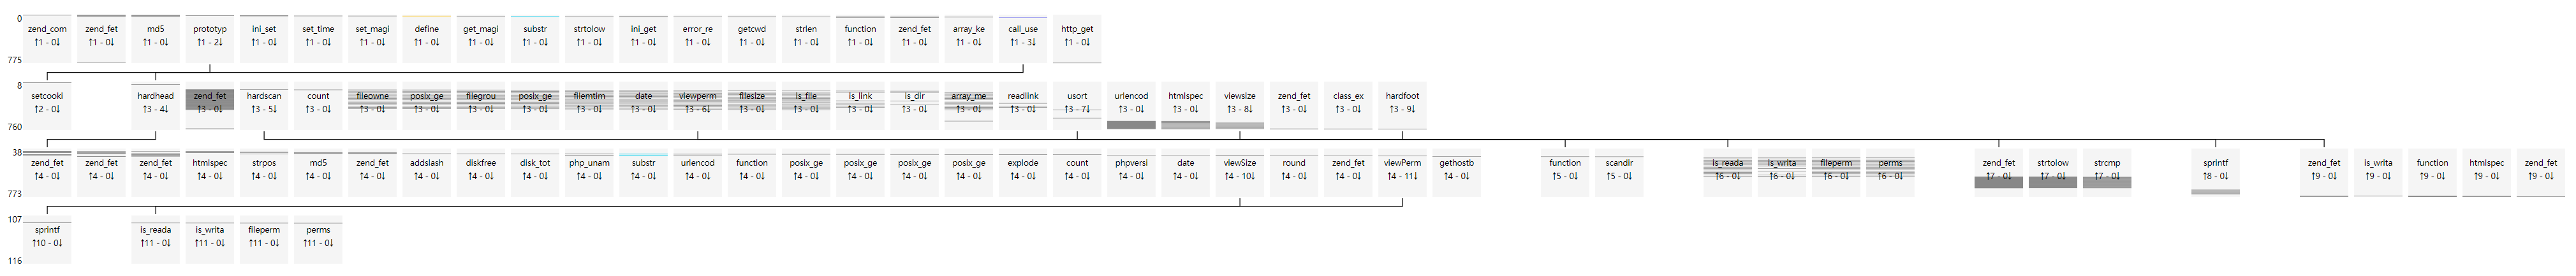

The table this chart was drawn from, first rows:
uuid, file_md5, index, source, target, argc, argv, return, dynamic
7daff3827c2a6664cf57cf1a83876b08, e46f832e0c85116dd57e3a454b63c532, 0, __main__, zend_compile_file, 2, {"value": []}, {"value": "28262626265051423C265051423C0…, []
7daff3827c2a6664cf57cf1a83876b08, e46f832e0c85116dd57e3a454b63c532, 1, __main__, zend_fetch_r_server, 1, {"value": [[0, "op1", "_SERVER"]]}, {"value": []}, [0]
7daff3827c2a6664cf57cf1a83876b08, e46f832e0c85116dd57e3a454b63c532, 2, __main__, md5, 1, {"value": [[0, "str", "python-requests/2…, {"value": "4b5e5af0e98873085748fe2fc5f1a…, [135]
7daff3827c2a6664cf57cf1a83876b08, e46f832e0c85116dd57e3a454b63c532, 3, __main__, zend_fetch_r_server, 1, {"value": [[0, "op1", "_SERVER"]]}, {"value": []}, [0]
7daff3827c2a6664cf57cf1a83876b08, e46f832e0c85116dd57e3a454b63c532, 4, __main__, md5, 1, {"value": [[0, "str", "127.0.0.1:5001"]]…, {"value": "e73eb7edc6b16f4bfdbfe7bd78f9a…, [135]
7daff3827c2a6664cf57cf1a83876b08, e46f832e0c85116dd57e3a454b63c532, 5, __main__, zend_fetch_r_server, 1, {"value": [[0, "op1", "_SERVER"]]}, {"value": []}, [0]
7daff3827c2a6664cf57cf1a83876b08, e46f832e0c85116dd57e3a454b63c532, 6, __main__, md5, 1, {"value": [[0, "str", "127.0.0.1:5001"]]…, {"value": "e73eb7edc6b16f4bfdbfe7bd78f9a…, [135]
7daff3827c2a6664cf57cf1a83876b08, e46f832e0c85116dd57e3a454b63c532, 7, __main__, prototype, 2, {"value": [[0, "k", "e73eb7edc6b16f4bfdb…, {"value": "void"}, [135, 135]
7daff3827c2a6664cf57cf1a83876b08, e46f832e0c85116dd57e3a454b63c532, 8, prototype, setcookie, 2, {"value": [[0, "name", "e73eb7edc6b16f4b…, {"value": "void"}, [135, 135]
7daff3827c2a6664cf57cf1a83876b08, e46f832e0c85116dd57e3a454b63c532, 9, __main__, ini_set, 2, {"value": [[0, "varname", "error_log"], …, {"value": "void"}, [0, 0]
7daff3827c2a6664cf57cf1a83876b08, e46f832e0c85116dd57e3a454b63c532, 10, __main__, ini_set, 2, {"value": [[0, "varname", "log_errors"],…, {"value": "void"}, [0, 0]
7daff3827c2a6664cf57cf1a83876b08, e46f832e0c85116dd57e3a454b63c532, 11, __main__, ini_set, 2, {"value": [[0, "varname", "max_execution…, {"value": "void"}, [0, 0]
7daff3827c2a6664cf57cf1a83876b08, e46f832e0c85116dd57e3a454b63c532, 12, __main__, set_time_limit, 1, {"value": [[0, "seconds", 0]]}, {"value": "void"}, [0]
7daff3827c2a6664cf57cf1a83876b08, e46f832e0c85116dd57e3a454b63c532, 13, __main__, set_magic_quotes_runtime, 1, {"value": [[0, "new_setting", 0]]}, {"value": "void"}, [0]
7daff3827c2a6664cf57cf1a83876b08, e46f832e0c85116dd57e3a454b63c532, 14, __main__, define, 2, {"value": [[0, "constant_name", "VERSION…, {"value": "void"}, [0, 0]
7daff3827c2a6664cf57cf1a83876b08, e46f832e0c85116dd57e3a454b63c532, 15, __main__, get_magic_quotes_gpc, 0, {"value": []}, {"value": false}, []
7daff3827c2a6664cf57cf1a83876b08, e46f832e0c85116dd57e3a454b63c532, 16, __main__, zend_fetch_r_server, 1, {"value": [[0, "op1", "_SERVER"]]}, {"value": []}, [0]
7daff3827c2a6664cf57cf1a83876b08, e46f832e0c85116dd57e3a454b63c532, 17, __main__, md5, 1, {"value": [[0, "str", "127.0.0.1:5001"]]…, {"value": "e73eb7edc6b16f4bfdbfe7bd78f9a…, [135]
7daff3827c2a6664cf57cf1a83876b08, e46f832e0c85116dd57e3a454b63c532, 18, __main__, zend_fetch_r_server, 1, {"value": [[0, "op1", "_SERVER"]]}, {"value": []}, [0]
7daff3827c2a6664cf57cf1a83876b08, e46f832e0c85116dd57e3a454b63c532, 19, __main__, md5, 1, {"value": [[0, "str", "127.0.0.1:5001"]]…, {"value": "e73eb7edc6b16f4bfdbfe7bd78f9a…, [135]
7daff3827c2a6664cf57cf1a83876b08, e46f832e0c85116dd57e3a454b63c532, 20, __main__, substr, 3, {"value": [[0, "str", "Linux"], [1, "sta…, {"value": "Lin"}, [0, 0, 0]
7daff3827c2a6664cf57cf1a83876b08, e46f832e0c85116dd57e3a454b63c532, 21, __main__, strtolower, 1, {"value": [[0, "str", "Lin"]]}, {"value": "lin"}, [0]
7daff3827c2a6664cf57cf1a83876b08, e46f832e0c85116dd57e3a454b63c532, 22, __main__, ini_get, 1, {"value": [[0, "varname", "safe_mode"]]}, {"value": false}, [0]
7daff3827c2a6664cf57cf1a83876b08, e46f832e0c85116dd57e3a454b63c532, 23, __main__, error_reporting, 1, {"value": [[0, "new_error_level", 0]]}, {"value": "void"}, [0]
7daff3827c2a6664cf57cf1a83876b08, e46f832e0c85116dd57e3a454b63c532, 24, __main__, ini_get, 1, {"value": [[0, "varname", "disable_funct…, {"value": ""}, [0]
7daff3827c2a6664cf57cf1a83876b08, e46f832e0c85116dd57e3a454b63c532, 25, __main__, getcwd, 0, {"value": []}, {"value": "/usr/share/nginx/html"}, []
7daff3827c2a6664cf57cf1a83876b08, e46f832e0c85116dd57e3a454b63c532, 26, __main__, getcwd, 0, {"value": []}, {"value": "/usr/share/nginx/html"}, []
7daff3827c2a6664cf57cf1a83876b08, e46f832e0c85116dd57e3a454b63c532, 27, __main__, strlen, 1, {"value": [[0, "str", "/usr/share/nginx/…, {"value": 21}, [0]
7daff3827c2a6664cf57cf1a83876b08, e46f832e0c85116dd57e3a454b63c532, 28, __main__, function_exists, 1, {"value": [[0, "function_name", "posix_g…, {"value": true}, [0]
7daff3827c2a6664cf57cf1a83876b08, e46f832e0c85116dd57e3a454b63c532, 29, __main__, function_exists, 1, {"value": [[0, "function_name", "posix_g…, {"value": true}, [0]
7daff3827c2a6664cf57cf1a83876b08, e46f832e0c85116dd57e3a454b63c532, 30, __main__, zend_fetch_r_post, 1, {"value": [[0, "op1", "_POST"]]}, {"value": []}, [0]
7daff3827c2a6664cf57cf1a83876b08, e46f832e0c85116dd57e3a454b63c532, 31, __main__, array_key_exists, 2, {"value": [[0, "key", "watching"], [1, "…, {"value": false}, [0, 130]
7daff3827c2a6664cf57cf1a83876b08, e46f832e0c85116dd57e3a454b63c532, 32, __main__, function_exists, 1, {"value": [[0, "function_name", "actionF…, {"value": true}, [0]
7daff3827c2a6664cf57cf1a83876b08, e46f832e0c85116dd57e3a454b63c532, 33, __main__, zend_fetch_r_post, 1, {"value": [[0, "op1", "_POST"]]}, {"value": []}, [0]
7daff3827c2a6664cf57cf1a83876b08, e46f832e0c85116dd57e3a454b63c532, 34, __main__, function_exists, 1, {"value": [[0, "function_name", "actionF…, {"value": true}, [130]
7daff3827c2a6664cf57cf1a83876b08, e46f832e0c85116dd57e3a454b63c532, 35, __main__, zend_fetch_r_post, 1, {"value": [[0, "op1", "_POST"]]}, {"value": []}, [0]
7daff3827c2a6664cf57cf1a83876b08, e46f832e0c85116dd57e3a454b63c532, 36, __main__, call_user_func, 1, {"value": [[0, "function_name", "actionF…, {"value": "void"}, [130]
7daff3827c2a6664cf57cf1a83876b08, e46f832e0c85116dd57e3a454b63c532, 37, call_user_func, hardheader, 0, {"value": []}, {"value": "void"}, []
7daff3827c2a6664cf57cf1a83876b08, e46f832e0c85116dd57e3a454b63c532, 38, hardheader, zend_fetch_r_post, 1, {"value": [[0, "op1", "_POST"]]}, {"value": []}, [0]
7daff3827c2a6664cf57cf1a83876b08, e46f832e0c85116dd57e3a454b63c532, 39, hardheader, zend_fetch_r_server, 1, {"value": [[0, "op1", "_SERVER"]]}, {"value": []}, [0]
7daff3827c2a6664cf57cf1a83876b08, e46f832e0c85116dd57e3a454b63c532, 40, hardheader, zend_fetch_r_globals, 1, {"value": [[0, "op1", "GLOBALS"]]}, {"value": []}, [0]
7daff3827c2a6664cf57cf1a83876b08, e46f832e0c85116dd57e3a454b63c532, 41, hardheader, htmlspecialchars, 1, {"value": [[0, "string", "/usr/share/ngi…, {"value": "/usr/share/nginx/html/"}, [0]
7daff3827c2a6664cf57cf1a83876b08, e46f832e0c85116dd57e3a454b63c532, 42, hardheader, zend_fetch_r_post, 1, {"value": [[0, "op1", "_POST"]]}, {"value": []}, [0]
7daff3827c2a6664cf57cf1a83876b08, e46f832e0c85116dd57e3a454b63c532, 43, hardheader, htmlspecialchars, 1, {"value": [[0, "string", "FilesMan"]]}, {"value": "FilesMan"}, [130]
7daff3827c2a6664cf57cf1a83876b08, e46f832e0c85116dd57e3a454b63c532, 44, hardheader, zend_fetch_r_post, 1, {"value": [[0, "op1", "_POST"]]}, {"value": []}, [0]
7daff3827c2a6664cf57cf1a83876b08, e46f832e0c85116dd57e3a454b63c532, 45, hardheader, htmlspecialchars, 1, {"value": [[0, "string", "UTF-8"]]}, {"value": "UTF-8"}, [130]
7daff3827c2a6664cf57cf1a83876b08, e46f832e0c85116dd57e3a454b63c532, 46, hardheader, zend_fetch_r_post, 1, {"value": [[0, "op1", "_POST"]]}, {"value": []}, [0]
7daff3827c2a6664cf57cf1a83876b08, e46f832e0c85116dd57e3a454b63c532, 47, hardheader, strpos, 2, {"value": [[0, "haystack", "assert"], [1…, {"value": false}, [130, 0]
7daff3827c2a6664cf57cf1a83876b08, e46f832e0c85116dd57e3a454b63c532, 48, hardheader, zend_fetch_r_post, 1, {"value": [[0, "op1", "_POST"]]}, {"value": []}, [0]
7daff3827c2a6664cf57cf1a83876b08, e46f832e0c85116dd57e3a454b63c532, 49, hardheader, htmlspecialchars, 2, {"value": [[0, "string", "assert"], [1, …, {"value": "assert"}, [130, 0]
7daff3827c2a6664cf57cf1a83876b08, e46f832e0c85116dd57e3a454b63c532, 50, hardheader, zend_fetch_r_post, 1, {"value": [[0, "op1", "_POST"]]}, {"value": []}, [0]
7daff3827c2a6664cf57cf1a83876b08, e46f832e0c85116dd57e3a454b63c532, 51, hardheader, strpos, 2, {"value": [[0, "haystack", "assert"], [1…, {"value": false}, [130, 0]
7daff3827c2a6664cf57cf1a83876b08, e46f832e0c85116dd57e3a454b63c532, 52, hardheader, zend_fetch_r_post, 1, {"value": [[0, "op1", "_POST"]]}, {"value": []}, [0]
7daff3827c2a6664cf57cf1a83876b08, e46f832e0c85116dd57e3a454b63c532, 53, hardheader, htmlspecialchars, 2, {"value": [[0, "string", "assert"], [1, …, {"value": "assert"}, [130, 0]
7daff3827c2a6664cf57cf1a83876b08, e46f832e0c85116dd57e3a454b63c532, 54, hardheader, zend_fetch_r_post, 1, {"value": [[0, "op1", "_POST"]]}, {"value": []}, [0]
7daff3827c2a6664cf57cf1a83876b08, e46f832e0c85116dd57e3a454b63c532, 55, hardheader, strpos, 2, {"value": [[0, "haystack", "assert"], [1…, {"value": false}, [130, 0]
7daff3827c2a6664cf57cf1a83876b08, e46f832e0c85116dd57e3a454b63c532, 56, hardheader, zend_fetch_r_post, 1, {"value": [[0, "op1", "_POST"]]}, {"value": []}, [0]
7daff3827c2a6664cf57cf1a83876b08, e46f832e0c85116dd57e3a454b63c532, 57, hardheader, htmlspecialchars, 2, {"value": [[0, "string", "assert"], [1, …, {"value": "assert"}, [130, 0]
7daff3827c2a6664cf57cf1a83876b08, e46f832e0c85116dd57e3a454b63c532, 58, hardheader, zend_fetch_r_server, 1, {"value": [[0, "op1", "_SERVER"]]}, {"value": []}, [0]
7daff3827c2a6664cf57cf1a83876b08, e46f832e0c85116dd57e3a454b63c532, 59, hardheader, md5, 1, {"value": [[0, "str", "127.0.0.1:5001"]]…, {"value": "e73eb7edc6b16f4bfdbfe7bd78f9a…, [135]
... 716 more rows
